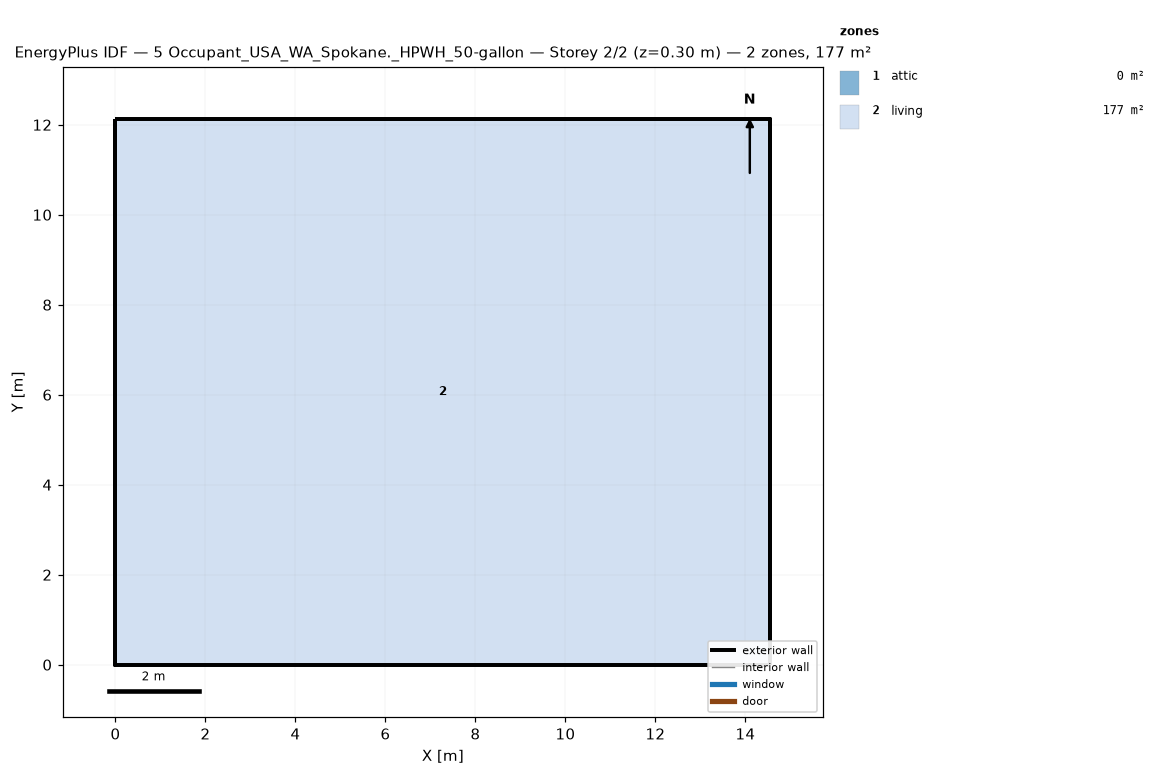
=== STOREY PLAN SPEC (per zone: floor XY polygon, exterior-wall plan segments, windows/doors) ===
zone 1: attic  (0.0 m²)
  exterior wall: (14.55, 0.00) – (14.55, 12.13) – (14.55, 6.06)  [18.2 m]
  exterior wall: (0.00, 12.13) – (0.00, 0.00) – (0.00, 6.06)  [18.2 m]
zone 2: living  (176.5 m²)
  floor: (0.00, 0.00) (0.00, 12.13) (14.55, 12.13) (14.55, 0.00)
  exterior wall: (0.00, 0.00) – (14.55, 0.00)  [14.6 m]
  exterior wall: (14.55, 0.00) – (14.55, 12.13)  [12.1 m]
  exterior wall: (14.55, 12.13) – (0.00, 12.13)  [14.6 m]
  exterior wall: (0.00, 12.13) – (0.00, 0.00)  [12.1 m]

=== DERIVED (storey summary) ===
Building: 5 Occupant_USA_WA_Spokane._HPWH_50-gallon
Storey: 2 of 2  (floor level z = 0.30 m)
Storey gross floor area: 176.5 m²
Zones on this storey: 2
  - attic: floor 0.0 m²; exterior wall 36.4 m (24.5 m²); WWR 0.0%
  - living: floor 176.5 m²; exterior wall 53.4 m (146.4 m²); WWR 0.0%
Zone adjacency: (none detected)